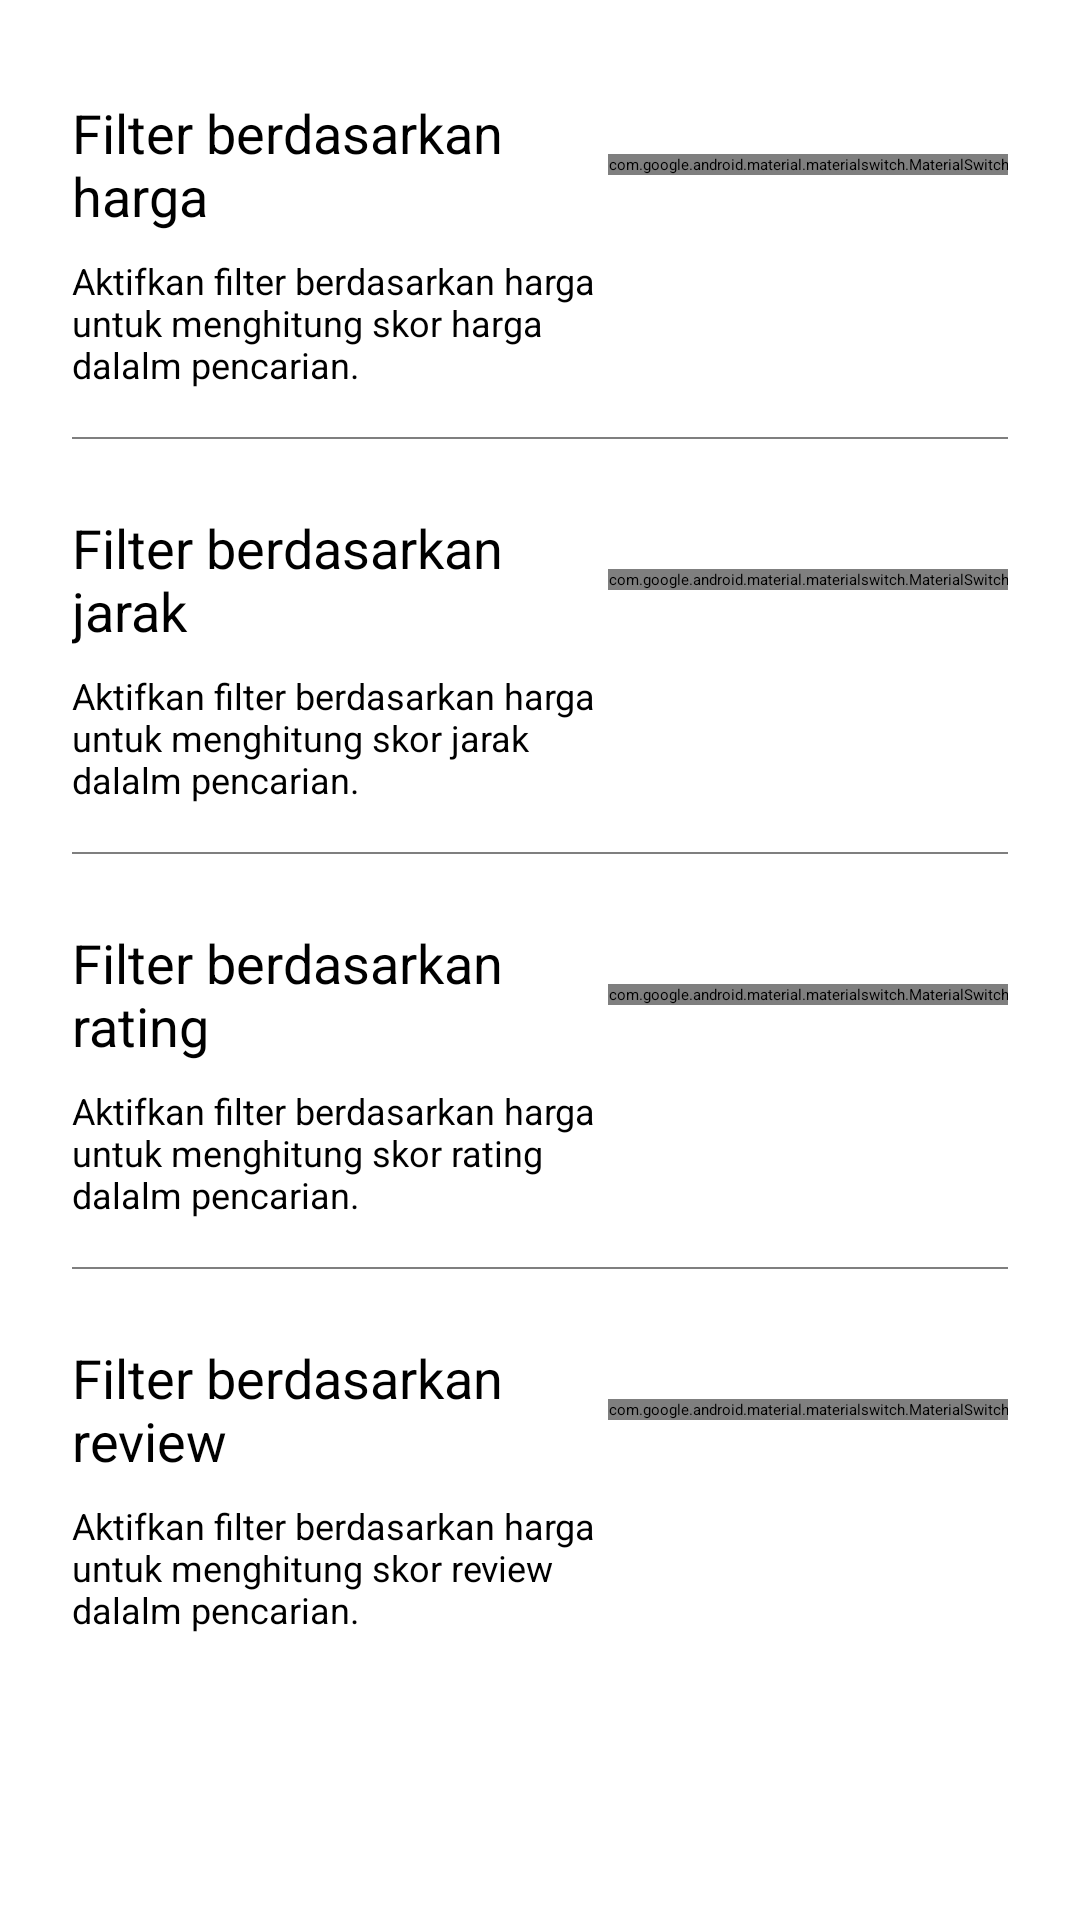

Reconstruct the res/layout file that produces this screen, plus the resources it refers to.
<!-- AndroidManifest.xml: application theme Theme.SearchCustomization -->
<!-- res/layout/activity_filter.xml -->
<?xml version="1.0" encoding="utf-8"?>
<androidx.constraintlayout.widget.ConstraintLayout xmlns:android="http://schemas.android.com/apk/res/android"
    xmlns:app="http://schemas.android.com/apk/res-auto"
    xmlns:tools="http://schemas.android.com/tools"
    android:layout_width="match_parent"
    android:layout_height="match_parent"
    tools:context=".ui.filter.FilterActivity">

    <com.google.android.material.appbar.AppBarLayout
        android:id="@+id/appBarLayout"
        android:layout_width="0dp"
        android:layout_height="?actionBarSize"
        android:backgroundTint="@color/white"
        app:layout_constraintEnd_toEndOf="parent"
        app:layout_constraintStart_toStartOf="parent"
        app:layout_constraintTop_toTopOf="parent">

        <com.google.android.material.appbar.MaterialToolbar
            android:id="@+id/toolbar"
            android:layout_width="match_parent"
            android:layout_height="match_parent"
            app:navigationIcon="@drawable/ic_baseline_close_24"
            app:title="@string/filter_pencarian">

            <com.google.android.material.button.MaterialButton
                android:id="@+id/btn_terapkan"
                style="@style/Widget.Material3.Button.TextButton"
                android:layout_width="wrap_content"
                android:layout_height="match_parent"
                android:layout_gravity="end"
                android:text="@string/terapkan" />

        </com.google.android.material.appbar.MaterialToolbar>
    </com.google.android.material.appbar.AppBarLayout>

    <com.google.android.material.textview.MaterialTextView
        android:id="@+id/filter_harga"
        android:layout_width="0dp"
        android:layout_height="wrap_content"
        android:layout_marginStart="24dp"
        android:layout_marginTop="32dp"
        android:text="@string/filter_berdasarkan_harga"
        android:textSize="18sp"
        app:layout_constraintEnd_toStartOf="@+id/switch_harga"
        app:layout_constraintStart_toStartOf="parent"
        app:layout_constraintTop_toBottomOf="@+id/appBarLayout" />

    <com.google.android.material.materialswitch.MaterialSwitch
        android:id="@+id/switch_harga"
        android:layout_width="wrap_content"
        android:layout_height="wrap_content"
        android:layout_marginEnd="24dp"
        android:background="@null"
        app:layout_constraintBottom_toBottomOf="@+id/filter_harga"
        app:layout_constraintEnd_toEndOf="parent"
        app:layout_constraintTop_toTopOf="@+id/filter_harga"
        app:thumbTint="@color/color_primary"
        app:trackDecorationTint="@color/color_primary_variant"
        app:trackTint="@color/color_primary_variant" />

    <com.google.android.material.textview.MaterialTextView
        android:id="@+id/filter_harga_desc"
        android:layout_width="0dp"
        android:layout_height="wrap_content"
        android:layout_marginTop="8dp"
        android:text="@string/aktifkan_filter_berdasarkan_harga_untuk_menghitung_skor_harga_dalalm_pencarian"
        android:textSize="12sp"
        app:layout_constraintEnd_toEndOf="@+id/filter_harga"
        app:layout_constraintStart_toStartOf="@+id/filter_harga"
        app:layout_constraintTop_toBottomOf="@+id/filter_harga" />

    <com.google.android.material.divider.MaterialDivider
        android:id="@+id/divider_harga"
        android:layout_width="0dp"
        android:layout_height="0.75dp"
        android:layout_marginHorizontal="24dp"
        android:layout_marginTop="16dp"
        app:dividerColor="@color/gray"
        app:layout_constraintEnd_toEndOf="parent"
        app:layout_constraintStart_toStartOf="parent"
        app:layout_constraintTop_toBottomOf="@+id/filter_harga_desc" />

    <com.google.android.material.textview.MaterialTextView
        android:id="@+id/filter_distance"
        android:layout_width="0dp"
        android:layout_height="wrap_content"
        android:layout_marginStart="24dp"
        android:layout_marginTop="24dp"
        android:text="@string/filter_berdasarkan_jarak"
        android:textSize="18sp"
        app:layout_constraintEnd_toStartOf="@+id/switch_distance"
        app:layout_constraintStart_toStartOf="parent"
        app:layout_constraintTop_toBottomOf="@+id/divider_harga" />

    <com.google.android.material.materialswitch.MaterialSwitch
        android:id="@+id/switch_distance"
        android:layout_width="wrap_content"
        android:layout_height="wrap_content"
        android:layout_marginEnd="24dp"
        android:background="@null"
        app:layout_constraintBottom_toBottomOf="@+id/filter_distance"
        app:layout_constraintEnd_toEndOf="parent"
        app:layout_constraintTop_toTopOf="@+id/filter_distance"
        app:thumbTint="@color/color_primary"
        app:trackDecorationTint="@color/color_primary_variant"
        app:trackTint="@color/color_primary_variant" />

    <com.google.android.material.textview.MaterialTextView
        android:id="@+id/filter_distance_desc"
        android:layout_width="0dp"
        android:layout_height="wrap_content"
        android:layout_marginTop="8dp"
        android:text="@string/aktifkan_filter_berdasarkan_harga_untuk_menghitung_skor_jarak_dalalm_pencarian"
        android:textSize="12sp"
        app:layout_constraintEnd_toEndOf="@+id/filter_distance"
        app:layout_constraintStart_toStartOf="@+id/filter_distance"
        app:layout_constraintTop_toBottomOf="@+id/filter_distance" />

    <com.google.android.material.divider.MaterialDivider
        android:id="@+id/divider_jarak"
        android:layout_width="0dp"
        android:layout_height="0.75dp"
        android:layout_marginHorizontal="24dp"
        android:layout_marginTop="16dp"
        app:dividerColor="@color/gray"
        app:layout_constraintEnd_toEndOf="parent"
        app:layout_constraintStart_toStartOf="parent"
        app:layout_constraintTop_toBottomOf="@+id/filter_distance_desc" />

    <com.google.android.material.textview.MaterialTextView
        android:id="@+id/filter_rating"
        android:layout_width="0dp"
        android:layout_height="wrap_content"
        android:layout_marginStart="24dp"
        android:layout_marginTop="24dp"
        android:text="@string/filter_berdasarkan_rating"
        android:textSize="18sp"
        app:layout_constraintEnd_toStartOf="@+id/switch_rating"
        app:layout_constraintStart_toStartOf="parent"
        app:layout_constraintTop_toBottomOf="@+id/divider_jarak" />

    <com.google.android.material.materialswitch.MaterialSwitch
        android:id="@+id/switch_rating"
        android:layout_width="wrap_content"
        android:layout_height="wrap_content"
        android:layout_marginEnd="24dp"
        android:background="@null"
        app:layout_constraintBottom_toBottomOf="@+id/filter_rating"
        app:layout_constraintEnd_toEndOf="parent"
        app:layout_constraintTop_toTopOf="@+id/filter_rating"
        app:thumbTint="@color/color_primary"
        app:trackDecorationTint="@color/color_primary_variant"
        app:trackTint="@color/color_primary_variant" />

    <com.google.android.material.textview.MaterialTextView
        android:id="@+id/filter_rating_desc"
        android:layout_width="0dp"
        android:layout_height="wrap_content"
        android:layout_marginTop="8dp"
        android:text="@string/aktifkan_filter_berdasarkan_harga_untuk_menghitung_skor_rating_dalalm_pencarian"
        android:textSize="12sp"
        app:layout_constraintEnd_toEndOf="@+id/filter_rating"
        app:layout_constraintStart_toStartOf="@+id/filter_rating"
        app:layout_constraintTop_toBottomOf="@+id/filter_rating" />

    <com.google.android.material.divider.MaterialDivider
        android:id="@+id/divider_rating"
        android:layout_width="0dp"
        android:layout_height="0.75dp"
        android:layout_marginHorizontal="24dp"
        android:layout_marginTop="16dp"
        app:dividerColor="@color/gray"
        app:layout_constraintEnd_toEndOf="parent"
        app:layout_constraintStart_toStartOf="parent"
        app:layout_constraintTop_toBottomOf="@+id/filter_rating_desc" />

    <com.google.android.material.textview.MaterialTextView
        android:id="@+id/filter_review"
        android:layout_width="0dp"
        android:layout_height="wrap_content"
        android:layout_marginStart="24dp"
        android:layout_marginTop="24dp"
        android:text="@string/filter_berdasarkan_review"
        android:textSize="18sp"
        app:layout_constraintEnd_toStartOf="@+id/switch_review"
        app:layout_constraintStart_toStartOf="parent"
        app:layout_constraintTop_toBottomOf="@+id/divider_rating" />

    <com.google.android.material.materialswitch.MaterialSwitch
        android:id="@+id/switch_review"
        android:layout_width="wrap_content"
        android:layout_height="wrap_content"
        android:layout_marginEnd="24dp"
        android:background="@null"
        app:layout_constraintBottom_toBottomOf="@+id/filter_review"
        app:layout_constraintEnd_toEndOf="parent"
        app:layout_constraintTop_toTopOf="@+id/filter_review"
        app:thumbTint="@color/color_primary"
        app:trackDecorationTint="@color/color_primary_variant"
        app:trackTint="@color/color_primary_variant" />

    <com.google.android.material.textview.MaterialTextView
        android:id="@+id/filter_review_desc"
        android:layout_width="0dp"
        android:layout_height="wrap_content"
        android:layout_marginTop="8dp"
        android:text="@string/aktifkan_filter_berdasarkan_harga_untuk_menghitung_skor_review_dalalm_pencarian"
        android:textSize="12sp"
        app:layout_constraintEnd_toEndOf="@+id/filter_review"
        app:layout_constraintStart_toStartOf="@+id/filter_review"
        app:layout_constraintTop_toBottomOf="@+id/filter_review" />

</androidx.constraintlayout.widget.ConstraintLayout>
<!-- resources referenced by this layout -->
<resources>
  <color name="color_primary">#186E00</color>
  <color name="color_primary_variant">#DFE4D7</color>
  <color name="gray">#D3D3D3</color>
  <color name="white">#FFFFFFFF</color>
  <string name="aktifkan_filter_berdasarkan_harga_untuk_menghitung_skor_harga_dalalm_pencarian">Aktifkan filter berdasarkan harga untuk menghitung skor harga dalalm pencarian.</string>
  <string name="aktifkan_filter_berdasarkan_harga_untuk_menghitung_skor_jarak_dalalm_pencarian">Aktifkan filter berdasarkan harga untuk menghitung skor jarak dalalm pencarian.</string>
  <string name="aktifkan_filter_berdasarkan_harga_untuk_menghitung_skor_rating_dalalm_pencarian">Aktifkan filter berdasarkan harga untuk menghitung skor rating dalalm pencarian.</string>
  <string name="aktifkan_filter_berdasarkan_harga_untuk_menghitung_skor_review_dalalm_pencarian">Aktifkan filter berdasarkan harga untuk menghitung skor review dalalm pencarian.</string>
  <string name="filter_berdasarkan_harga">Filter berdasarkan harga</string>
  <string name="filter_berdasarkan_jarak">Filter berdasarkan jarak</string>
  <string name="filter_berdasarkan_rating">Filter berdasarkan rating</string>
  <string name="filter_berdasarkan_review">Filter berdasarkan review</string>
  <string name="filter_pencarian">Filter Pencarian</string>
  <string name="terapkan">Terapkan</string>
  <style name="Theme.SearchCustomization" parent="Theme.Material3.Light.NoActionBar">
          
          <item name="colorPrimary">@color/color_primary</item>
          <item name="colorPrimaryVariant">@color/color_primary_variant</item>
          <item name="colorOnPrimary">@color/white</item>
          <item name="android:colorBackground">@color/white</item>
          
          <item name="colorSecondary">@color/color_secondary</item>
          <item name="colorSecondaryVariant">@color/color_secondary_variant</item>
          <item name="colorOnSecondary">@color/black</item>
          
          <item name="android:statusBarColor">?attr/colorOnPrimary</item>
          <item name="android:windowLightStatusBar">true</item>
          
      </style>
  <color name="color_secondary">#54624D</color>
  <color name="color_secondary_variant">#D8E7CC</color>
  <color name="black">#FF000000</color>
</resources>
